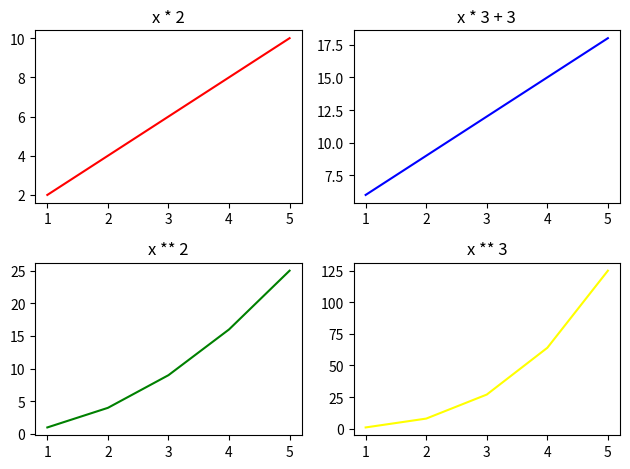

Recreate this plot in Python.
import matplotlib.pylab as plt
import numpy as np

# Figure = The entire canvas
# Axes = A single plot
x = np.array([1, 2, 3, 4, 5])

figure, axes = plt.subplots(2, 2)

axes[0, 0].plot(x, x * 2, color='red')
axes[0, 0].set_title("x * 2")

axes[0, 1].plot(x, x * 3 + 3, color='blue')
axes[0, 1].set_title("x * 3 + 3")

axes[1, 0].plot(x, x ** 2, color='green')
axes[1, 0].set_title("x ** 2")

axes[1, 1].plot(x, x ** 3, color='yellow')
axes[1, 1].set_title("x ** 3")

plt.tight_layout()
plt.show()
